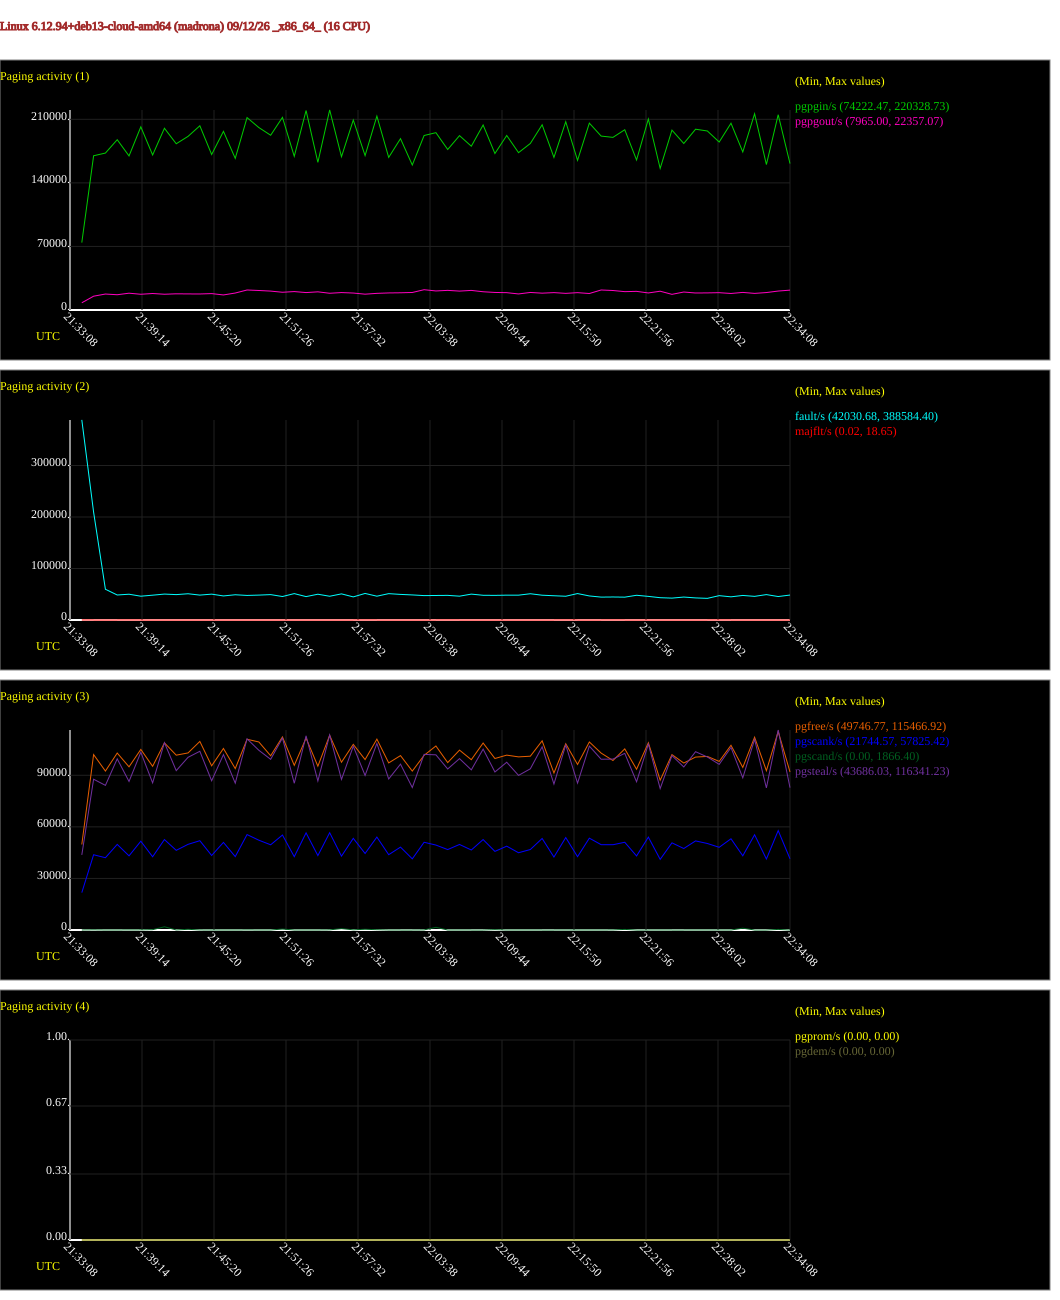

Source data for this figure (header and first rows):
# hostname; interval; timestamp; pgpgin/s; pgpgout/s; fault/s; majflt/s; pgfree/s; pgscank/s; pgscand/s; pgsteal/s; pgprom/s; pgdem/s
madrona; 60; 1789248848; 74222; 7965; 388584; 5.47; 49747; 21745; 29.98; 43686; 0.00; 0.00
madrona; 60; 1789248908; 169869; 15217; 209332; 1.10; 102048; 43775; 95.33; 87717; 0.00; 0.00
madrona; 60; 1789248968; 172847; 17577; 59672; 0.10; 92459; 42053; 19.75; 84144; 0.00; 0.00
madrona; 60; 1789249028; 187543; 16813; 48565; 1.10; 102942; 49792; 18.20; 99569; 0.00; 0.00
madrona; 60; 1789249088; 169662; 18504; 50056; 3.80; 94925; 43139; 64.77; 86407; 0.00; 0.00
madrona; 60; 1789249148; 201716; 17330; 46219; 0.13; 105040; 51646; 80.10; 103391; 0.00; 0.00
madrona; 60; 1789249208; 170715; 18161; 48204; 1.02; 95221; 42608; 197.2; 85588; 0.00; 0.00
madrona; 60; 1789249268; 200157; 17353; 50335; 0.15; 108862; 52621; 1866; 108977; 0.00; 0.00
madrona; 60; 1789249328; 183099; 17839; 49298; 0.12; 101705; 46337; 40.43; 92708; 0.00; 0.00
madrona; 60; 1789249388; 191209; 17711; 50974; 0.32; 103012; 49825; 397.4; 100444; 0.00; 0.00
madrona; 60; 1789249448; 202890; 17651; 48371; 0.17; 109691; 51950; 46.22; 103966; 0.00; 0.00
madrona; 60; 1789249508; 171245; 18065; 50212; 2.10; 95492; 43358; 17.10; 86818; 0.00; 0.00
madrona; 60; 1789249568; 196761; 16582; 46734; 0.88; 105607; 50952; 17.30; 102037; 0.00; 0.00
madrona; 60; 1789249628; 166988; 18687; 49016; 0.07; 93893; 42692; 0.00; 85420; 0.00; 0.00
madrona; 60; 1789249688; 211908; 22040; 47710; 1.57; 110959; 55509; 63.37; 111216; 0.00; 0.00
madrona; 60; 1789249748; 200921; 21487; 48353; 1.28; 109381; 52238; 17.23; 104544; 0.00; 0.00
madrona; 60; 1789249808; 192470; 20821; 49312; 0.18; 101365; 49573; 17.07; 99285; 0.00; 0.00
madrona; 60; 1789249868; 212145; 19535; 45601; 0.02; 112321; 55251; 542.4; 111672; 0.00; 0.00
madrona; 60; 1789249928; 169221; 20291; 51248; 0.22; 95784; 42640; 23.87; 85363; 0.00; 0.00
madrona; 60; 1789249988; 219715; 19198; 45438; 0.48; 111638; 56497; 0.00; 112964; 0.00; 0.00
madrona; 60; 1789250048; 162594; 20008; 50050; 0.30; 95295; 43281; 25.90; 86676; 0.00; 0.00
madrona; 60; 1789250108; 220329; 18435; 46126; 0.13; 113245; 56603; 89.50; 113475; 0.00; 0.00
madrona; 60; 1789250168; 168822; 19194; 50735; 0.28; 97597; 42974; 798.1; 87595; 0.00; 0.00
madrona; 60; 1789250228; 209204; 18685; 44866; 0.15; 107986; 53324; 108.3; 106919; 0.00; 0.00
madrona; 60; 1789250288; 170044; 17422; 51558; 12.92; 99139; 44515; 420.5; 89892; 0.00; 0.00
madrona; 60; 1789250348; 213518; 18336; 46237; 0.12; 111039; 54053; 176.3; 108556; 0.00; 0.00
madrona; 60; 1789250408; 168060; 18795; 51194; 1.32; 97198; 43815; 25.62; 87852; 0.00; 0.00
madrona; 60; 1789250468; 188709; 18970; 49707; 0.22; 101453; 48224; 0.00; 96493; 0.00; 0.00
madrona; 60; 1789250528; 159665; 19294; 48685; 0.27; 92447; 41389; 0.00; 82877; 0.00; 0.00
madrona; 60; 1789250588; 192182; 22357; 47373; 0.82; 101602; 51033; 59.88; 102169; 0.00; 0.00
madrona; 60; 1789250648; 195298; 20980; 47611; 0.05; 107054; 49408; 1545; 101897; 0.00; 0.00
madrona; 60; 1789250708; 176777; 21612; 47825; 4.83; 97381; 46791; 8.65; 93665; 0.00; 0.00
madrona; 60; 1789250768; 192043; 20823; 46271; 0.08; 104640; 49758; 34.32; 99700; 0.00; 0.00
madrona; 60; 1789250828; 180387; 21578; 50261; 0.22; 99071; 46542; 0.00; 93153; 0.00; 0.00
madrona; 60; 1789250888; 203746; 20100; 48005; 0.77; 108773; 52612; 0.00; 105223; 0.00; 0.00
madrona; 60; 1789250948; 172345; 19324; 47820; 0.43; 99763; 45733; 203.3; 91919; 0.00; 0.00
madrona; 60; 1789251008; 192198; 19088; 48235; 0.88; 101726; 48768; 0.00; 97598; 0.00; 0.00
madrona; 60; 1789251068; 173284; 17684; 48226; 0.02; 100712; 44945; 8.53; 89946; 0.00; 0.00
madrona; 60; 1789251128; 183399; 19325; 50995; 0.17; 101102; 46817; 17.15; 93763; 0.00; 0.00
madrona; 60; 1789251188; 203974; 18540; 48145; 1.30; 110048; 53237; 0.00; 106559; 0.00; 0.00
madrona; 60; 1789251248; 168043; 19148; 47102; 0.45; 91333; 42441; 0.00; 84906; 0.00; 0.00
madrona; 60; 1789251308; 207335; 18323; 46130; 18.65; 108370; 53780; 34.58; 107611; 0.00; 0.00
madrona; 60; 1789251368; 164788; 19104; 51334; 1.00; 96302; 42657; 12.92; 85442; 0.00; 0.00
madrona; 60; 1789251428; 205794; 18153; 46715; 0.68; 109383; 53419; 34.17; 106976; 0.00; 0.00
madrona; 60; 1789251488; 191542; 22049; 44444; 0.67; 102910; 49639; 14.78; 99339; 0.00; 0.00
madrona; 60; 1789251548; 190123; 21466; 44701; 5.62; 98603; 49606; 56.15; 99424; 0.00; 0.00
madrona; 60; 1789251608; 198539; 20215; 44361; 0.65; 105366; 51040; 345.9; 102761; 0.00; 0.00
madrona; 60; 1789251668; 165192; 20530; 48020; 1.03; 93525; 43062; 0.00; 86227; 0.00; 0.00
madrona; 60; 1789251728; 210331; 18780; 45841; 0.08; 108935; 54037; 0.00; 108157; 0.00; 0.00
madrona; 60; 1789251788; 155931; 20690; 43320; 0.27; 87131; 41092; 25.77; 82267; 0.00; 0.00
madrona; 60; 1789251848; 198110; 17240; 42503; 0.07; 102024; 50705; 0.00; 101446; 0.00; 0.00
madrona; 60; 1789251908; 183405; 19802; 44561; 0.27; 97132; 47406; 0.00; 94838; 0.00; 0.00
madrona; 60; 1789251968; 199105; 18724; 42900; 1.60; 100599; 51828; 2.13; 103718; 0.00; 0.00
madrona; 60; 1789252028; 197155; 18841; 42031; 1.25; 100975; 50323; 14.97; 100638; 0.00; 0.00
madrona; 60; 1789252088; 184986; 19082; 47284; 12.05; 98079; 48108; 23.92; 96367; 0.00; 0.00
madrona; 60; 1789252148; 205695; 18199; 44996; 0.95; 107447; 53065; 0.00; 106165; 0.00; 0.00
madrona; 60; 1789252208; 174061; 19367; 47702; 0.57; 94573; 43159; 1067; 88521; 0.00; 0.00
madrona; 60; 1789252268; 216142; 18298; 45902; 0.67; 112147; 55398; 0.00; 110859; 0.00; 0.00
madrona; 60; 1789252328; 160179; 19212; 49319; 0.27; 92658; 41294; 0.00; 82659; 0.00; 0.00
madrona; 60; 1789252388; 215078; 20874; 45566; 0.05; 115467; 57825; 337.4; 116341; 0.00; 0.00
... 1 more rows
